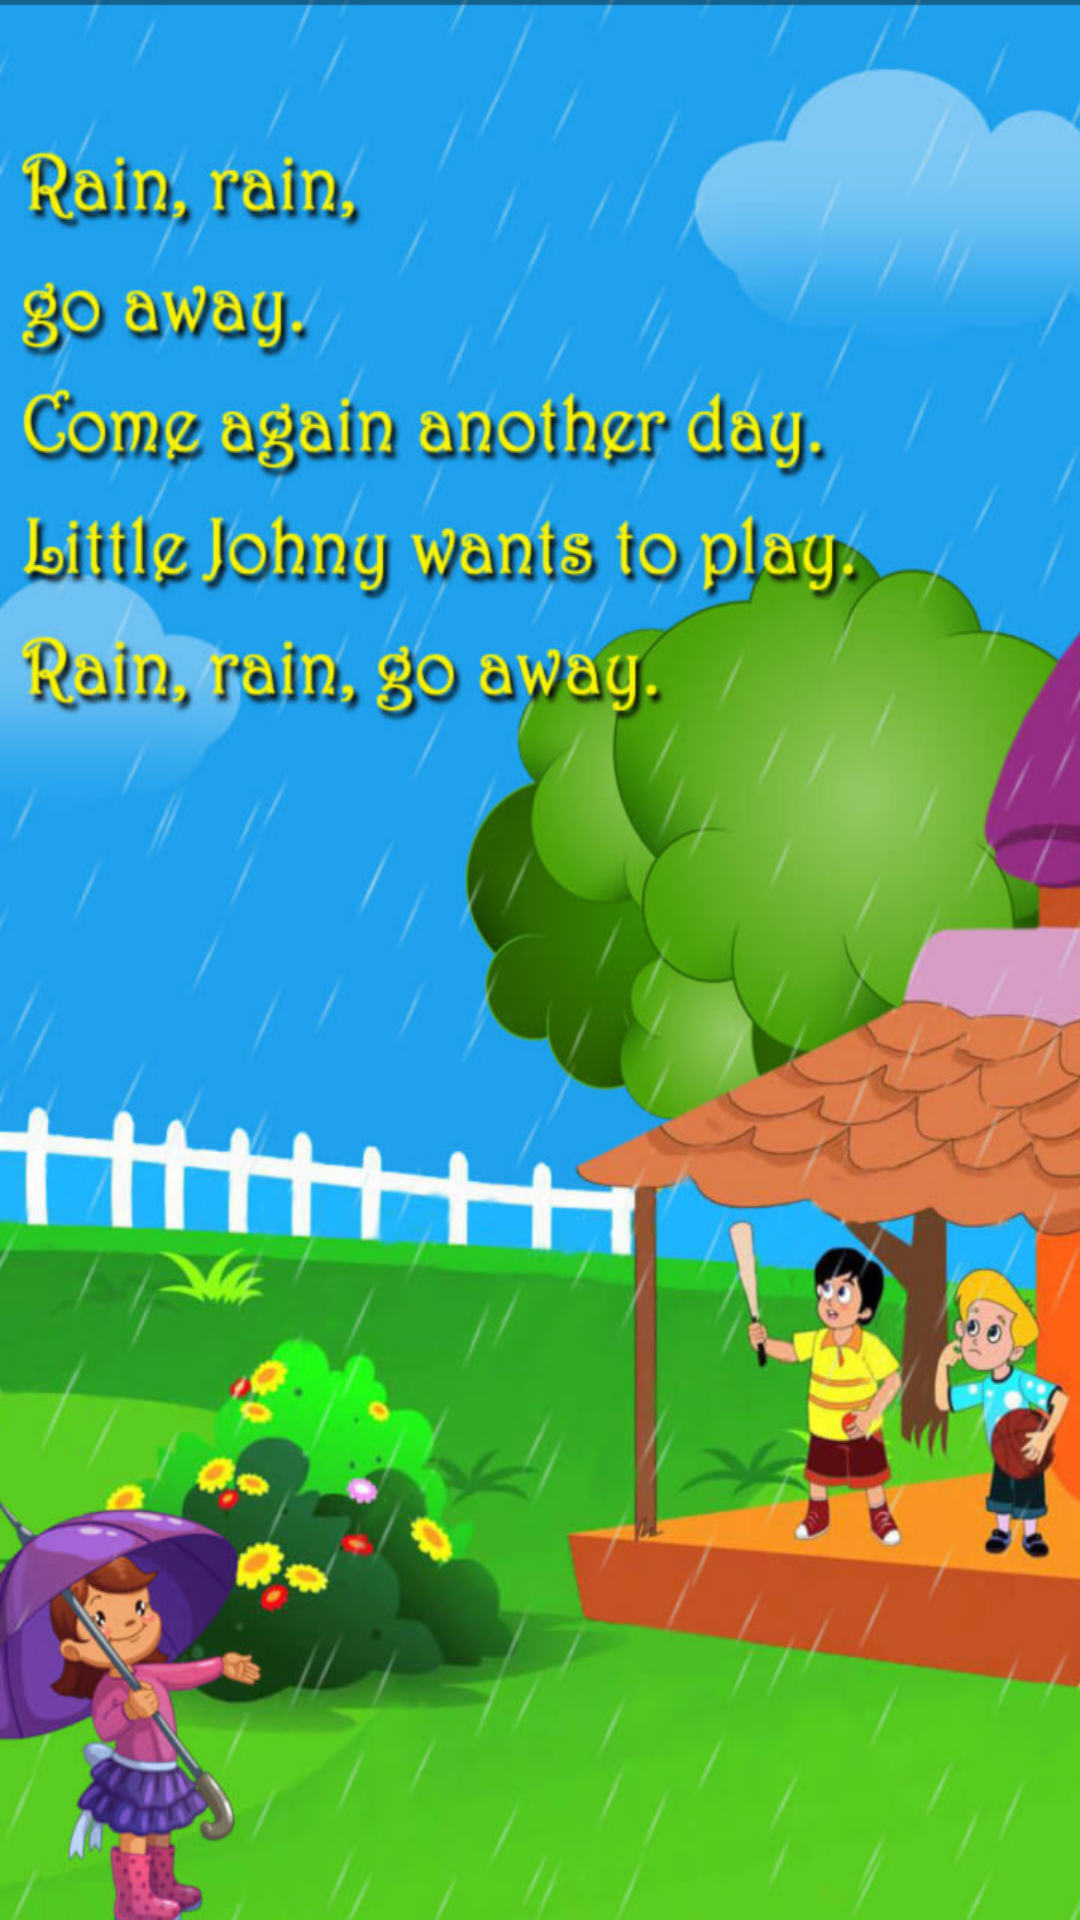

Write the Android layout XML for this screen, with the resource values it uses.
<!-- AndroidManifest.xml: application theme AppTheme -->
<!-- res/layout/activity_rain.xml -->
<?xml version="1.0" encoding="utf-8"?>
<LinearLayout xmlns:android="http://schemas.android.com/apk/res/android"
    xmlns:app="http://schemas.android.com/apk/res-auto"
    xmlns:tools="http://schemas.android.com/tools"
    android:layout_width="match_parent"
    android:layout_height="match_parent"
    android:orientation="vertical"
    tools:context=".Rain">
    <ImageView
        android:layout_width="match_parent"
        android:layout_height="match_parent"
        android:id="@+id/rain"
        android:scaleType="fitXY"
        android:src="@drawable/rain_img"/>
</LinearLayout>
<!-- resources referenced by this layout -->
<resources>
  <!-- drawable rain_img: png bitmap (drawable, 846834 bytes) -->
  <style name="AppTheme" parent="Theme.AppCompat.Light.NoActionBar">
          
          <item name="colorPrimary">@color/colorPrimary</item>
          <item name="colorPrimaryDark">#61BEF8</item>
          <item name="colorAccent">@color/colorAccent</item>
      </style>
  <!-- not gathered from this repository: default colours our renderer supplied (Android Studio template values) -->
  <color name="colorPrimary">#FF6200EE</color>
  <color name="colorAccent">#FF03DAC5</color>
</resources>
